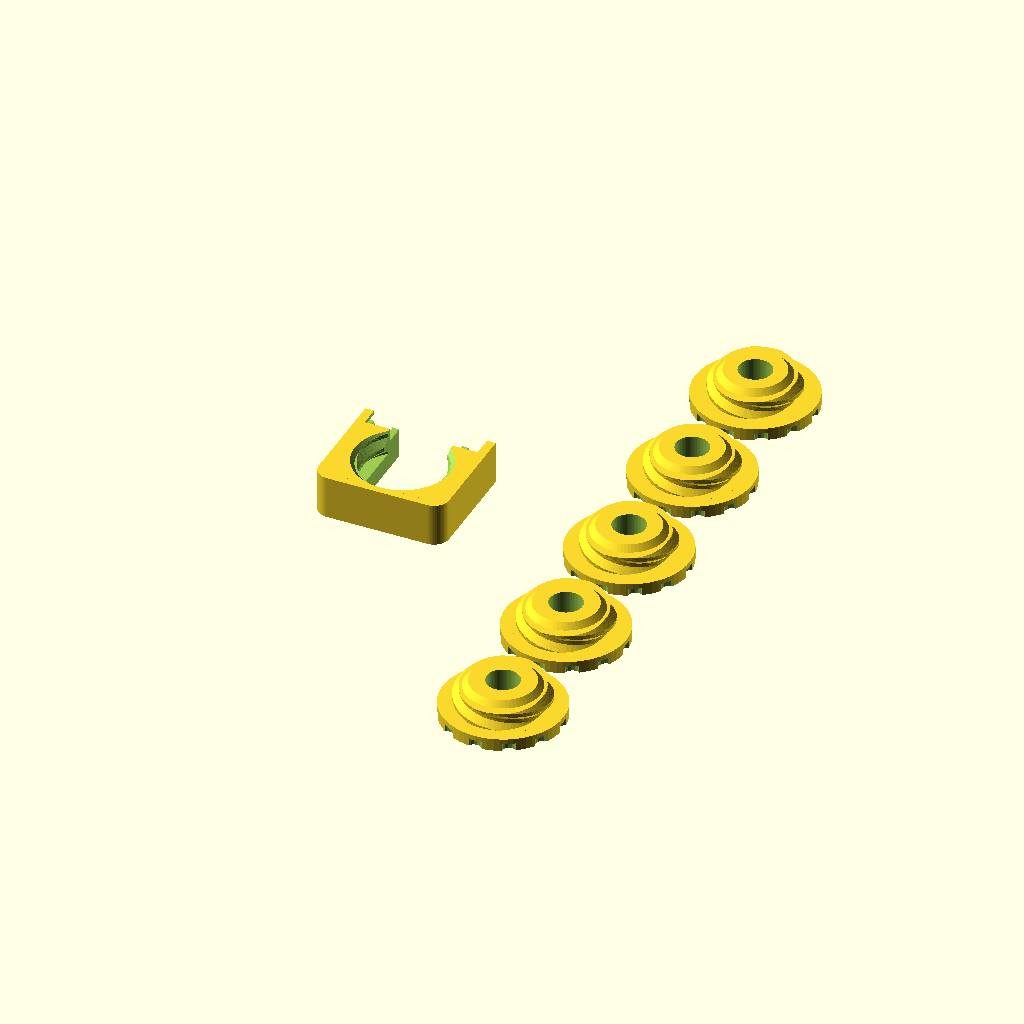
Cell 1: rendered with the file's own defaults.
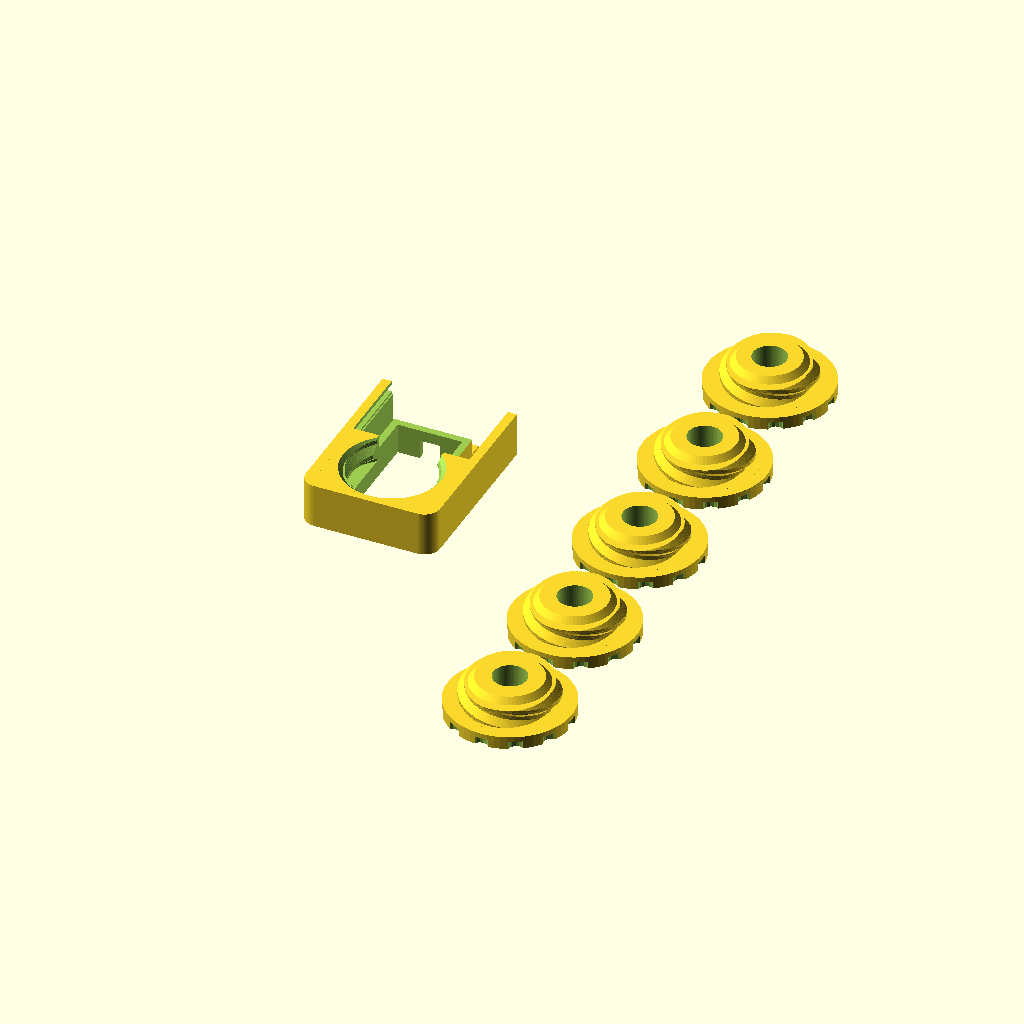
Cell 2: coupon_y1 = 24 (everything else at default).
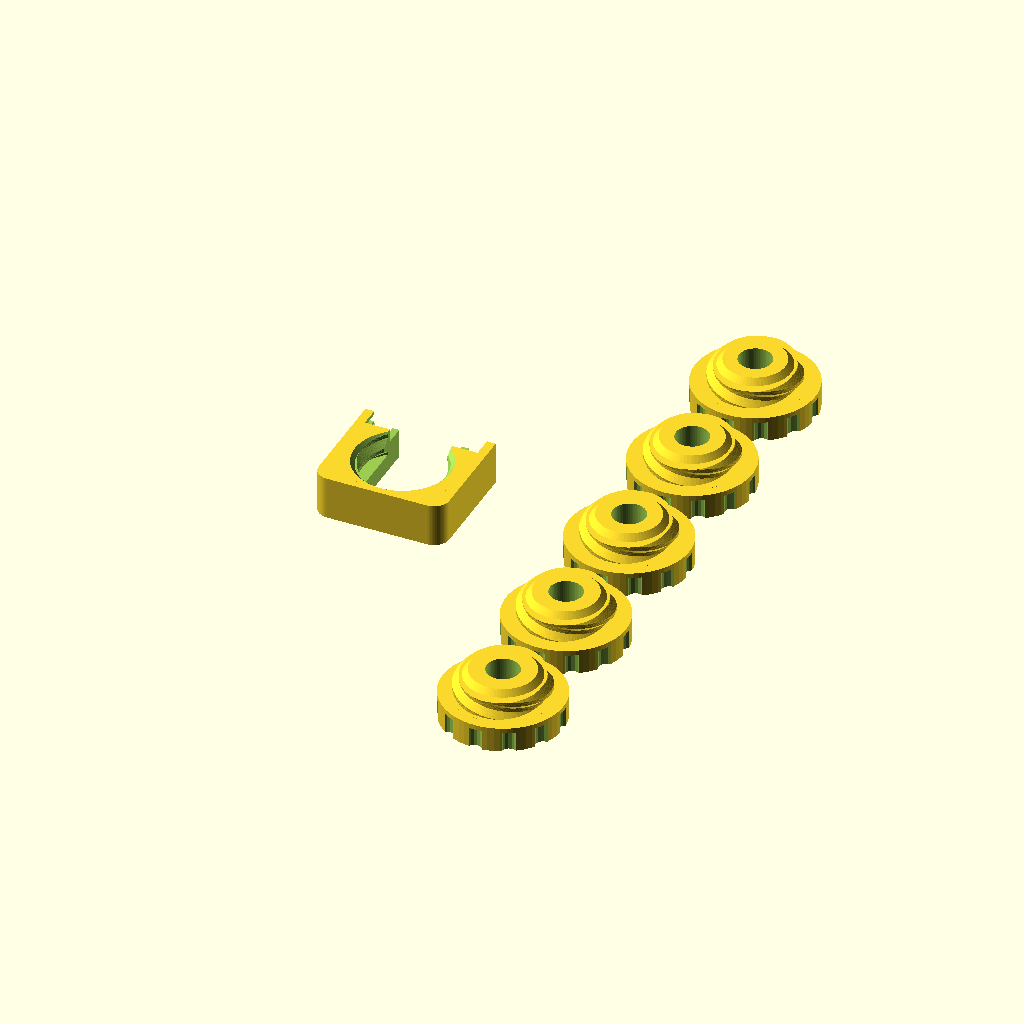
Cell 3: grip_h = 5 (everything else at default).
All cells are drawn from the same view direction (rotation 55°, 0°, 25°, orthographic, colour scheme Cornfield), but the view is re-fitted for each cell, so position and scale can differ between cells as well as the parameter.
The OpenSCAD source (home-automations/diy-valve-head/thread_test.scad):
// Test pieces for the adapter's left-hand thread into the tray (valve_head_tray.scad).
// - coupon: the real tray cut down to the part around the thread, printed the same way up as the tray
// - plugs: the adapter's thread with a growing clearance, on a fluted grip. They also fit a tray you already
//   printed. The number under the grip is the clearance per side in 1/100 mm; the best one becomes bt_gap.
// Render with  openscad -D 'test="plate"' -o plate.3mf thread_test.scad

include <valve_head_tray.scad>

part = "none";      // the included file draws nothing of its own

test = "plate";     // plate | coupon | plug
gap  = 0.35;        // test="plug": clearance per side
gaps = [0.25, 0.35, 0.45, 0.55, 0.65];

coupon_y1 = 12;     // past the ears, so they stand as they do in the tray
coupon_z1 = z_floor + ear_up + 2.5;   // a foot under the ears, so they bridge as they do in the tray

grip_h = 2.5;       // the neck up to the shoulder, as on the adapter, just tall enough to hold

module coupon() {
    // print front face down, like the tray
    translate([0, 0, coupon_z1]) rotate([0, 180, 0]) intersection() {
        tray();
        translate([-body_w, y_min - 1, z_body0 - 1]) cube([2 * body_w, coupon_y1 - y_min + 1, coupon_z1 - z_body0 + 1]);
    }
}

module plug(g) {
    // in place, like adapter(), so its thread lines up with the tray's; prints grip down, thread up
    r_root = bt_d / 2 - 2 * bt_p * 0.36 - g;   // lead-in: from the thread's root at the tip up to its crest
    translate([0, 0, grip_h - z_body0]) difference() {
        union() {
            translate([0, 0, z_body0 - grip_h]) cylinder(d = neck_d, h = grip_h);
            intersection() {
                body_thread(z_body0 - 0.01, base_t + 0.01, -g);
                union() {
                    translate([0, 0, z_body0 - 1]) cylinder(d = bt_d + 1, h = base_t - 0.1);
                    translate([0, 0, z_floor - 1.1 - 0.01]) cylinder(r1 = r_root + 1.11, r2 = r_root, h = 1.11);
                }
            }
        }
        // the adapter's bore, so the thread flexes the same
        translate([0, 0, z_body0 - grip_h - 1]) cylinder(d = tip_d + 2 * clr, h = grip_h + base_t + 2);
        // grip, stops short of the shoulder so it still seats all round
        for (a = [0 : 30 : 359]) rotate(a)
            translate([neck_d / 2 + 0.6, 0, z_body0 - grip_h - 1]) cylinder(d = 3, h = grip_h, $fn = 16);
        // clearance per side in 1/100 mm, cut into the underside: mirrored, so it reads from below
        translate([7.4, 0, z_body0 - grip_h - 1]) mirror([1, 0, 0])
            linear_extrude(1.6) text(str(round(g * 100)), size = 4.5, halign = "center", valign = "center", font = "Liberation Sans:style=Bold");
    }
}

if (test == "coupon") {
    coupon();
} else if (test == "plug") {
    plug(gap);
} else if (test == "plate") {
    translate([-45, -y_min - (coupon_y1 - y_min) / 2, 0]) coupon();
    for (i = [0 : len(gaps) - 1]) translate([0, (i - (len(gaps) - 1) / 2) * 27, 0]) plug(gaps[i]);
}
Customizer parameters (derived from the source; name, type, default, range or options):
part: string, default "none"
test: string, default "plate"
gap: number, default 0.35
coupon_y1: number, default 12
grip_h: number, default 2.5
